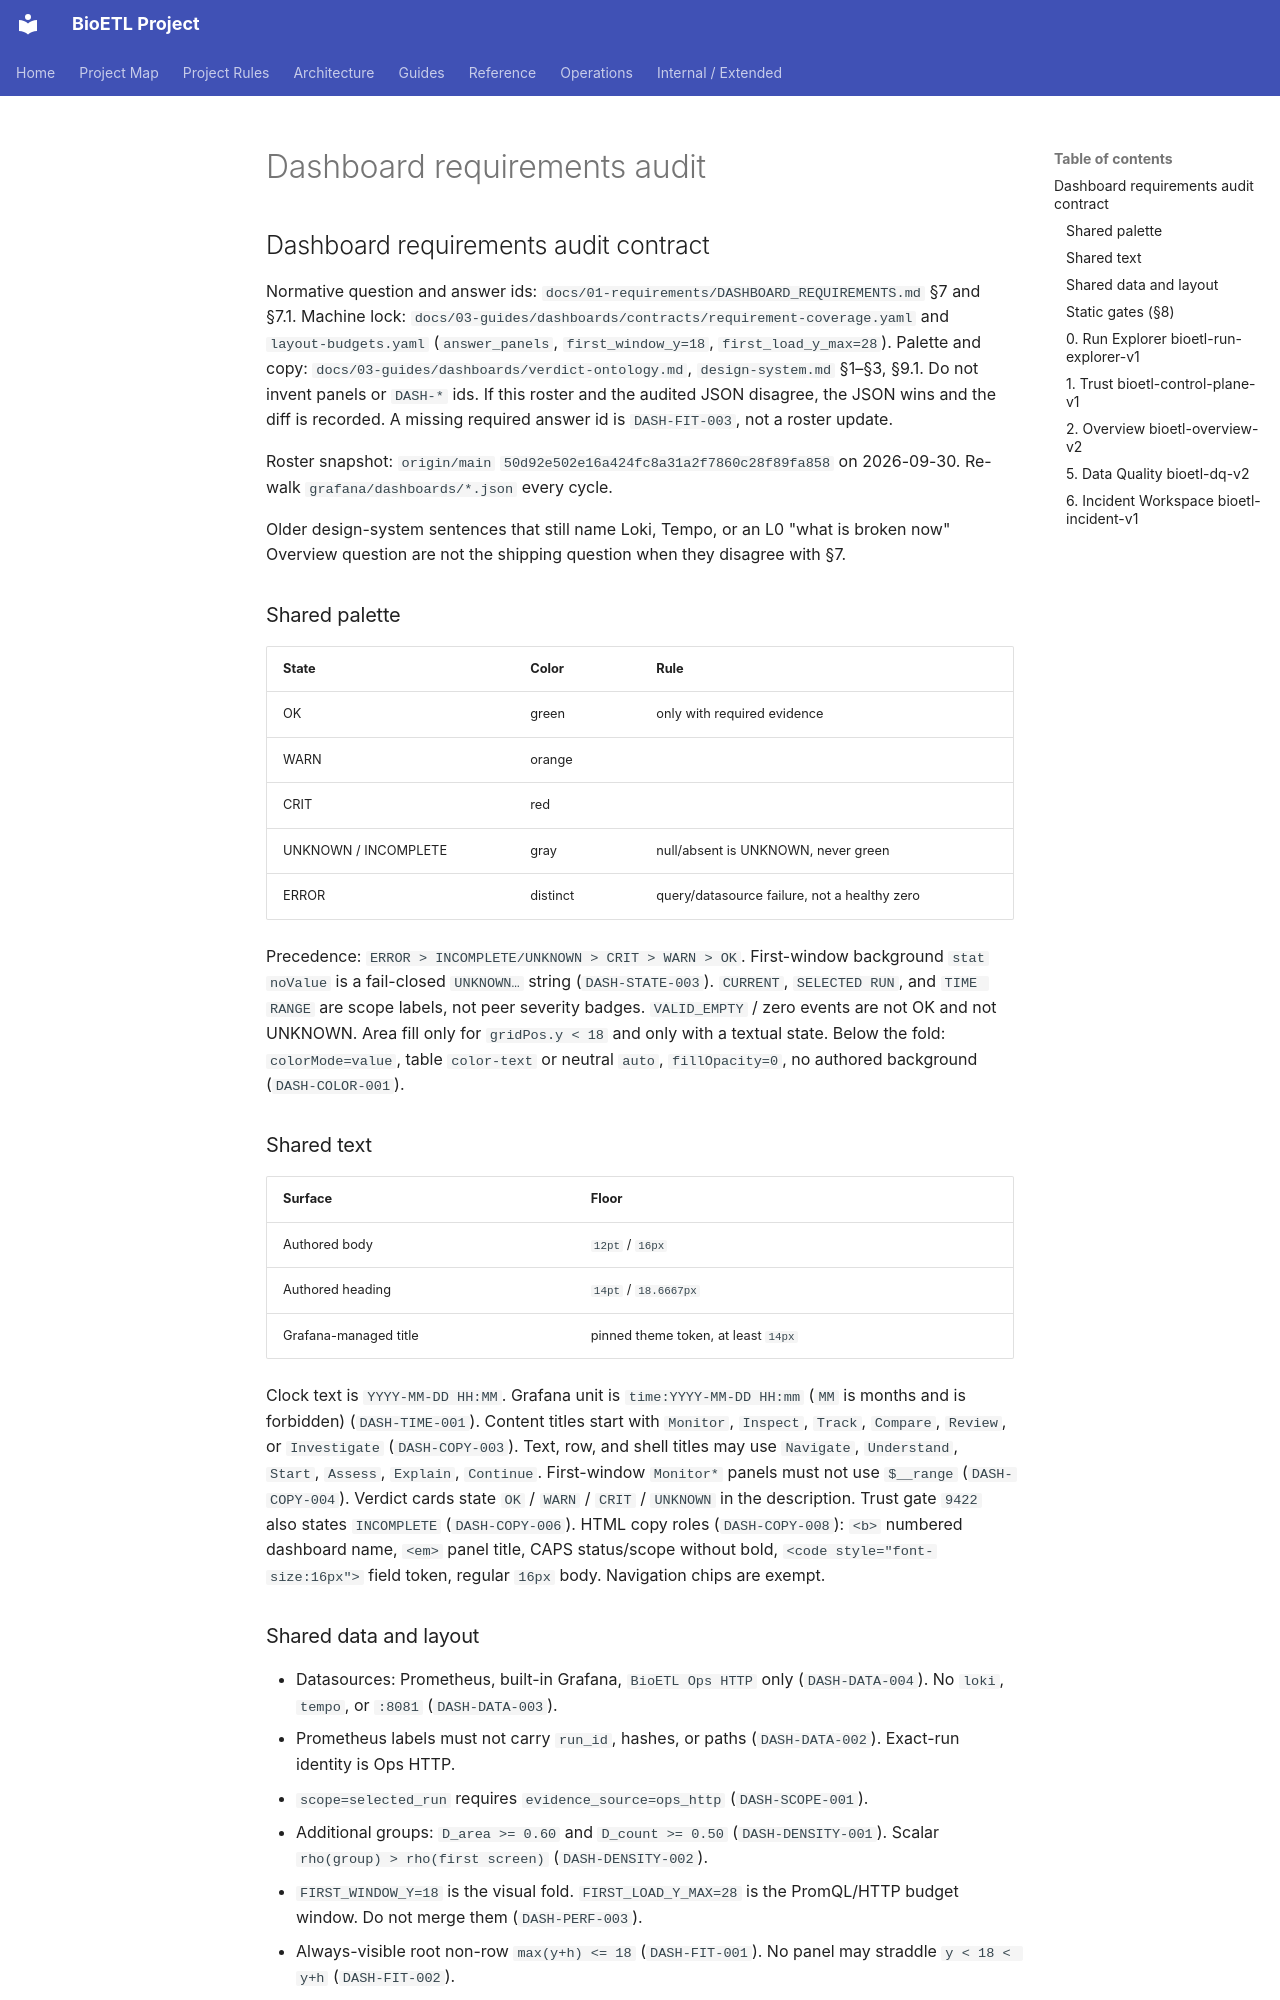

repository: SatoryKono/BioactivityDataAcquisition · page: 00-project/ai/prompts/fragments/dashboard-requirements-audit/index.html · generator: mkdocs

---
id: prompt.fragment.dashboard-requirements-audit
version: 1.0.1
status: active
class: fragment
owner: BioETL Team
summary: Per-dashboard palette, copy, data, answer panels, and shipped panel roster for dashboard audits
---

## Dashboard requirements audit contract

Normative question and answer ids: `docs/01-requirements/DASHBOARD_REQUIREMENTS.md` §7 and §7.1.
Machine lock: `docs/03-guides/dashboards/contracts/requirement-coverage.yaml` and `layout-budgets.yaml` (`answer_panels`, `first_window_y=18`, `first_load_y_max=28`).
Palette and copy: `docs/03-guides/dashboards/verdict-ontology.md`, `design-system.md` §1–§3, §9.1.
Do not invent panels or `DASH-*` ids. If this roster and the audited JSON disagree, the JSON wins and the diff is recorded. A missing required answer id is `DASH-FIT-003`, not a roster update.

Roster snapshot: `origin/main` `50d92e502e16a424fc8a31a2f7860c28f89fa858` on 2026-09-30. Re-walk `grafana/dashboards/*.json` every cycle.

Older design-system sentences that still name Loki, Tempo, or an L0 "what is broken now" Overview question are not the shipping question when they disagree with §7.

### Shared palette

| State | Color | Rule |
| --- | --- | --- |
| OK | green | only with required evidence |
| WARN | orange | |
| CRIT | red | |
| UNKNOWN / INCOMPLETE | gray | null/absent is UNKNOWN, never green |
| ERROR | distinct | query/datasource failure, not a healthy zero |

Precedence: `ERROR > INCOMPLETE/UNKNOWN > CRIT > WARN > OK`.
First-window background `stat` `noValue` is a fail-closed `UNKNOWN…` string (`DASH-STATE-003`).
`CURRENT`, `SELECTED RUN`, and `TIME RANGE` are scope labels, not peer severity badges.
`VALID_EMPTY` / zero events are not OK and not UNKNOWN.
Area fill only for `gridPos.y < 18` and only with a textual state. Below the fold: `colorMode=value`, table `color-text` or neutral `auto`, `fillOpacity=0`, no authored background (`DASH-COLOR-001`).
